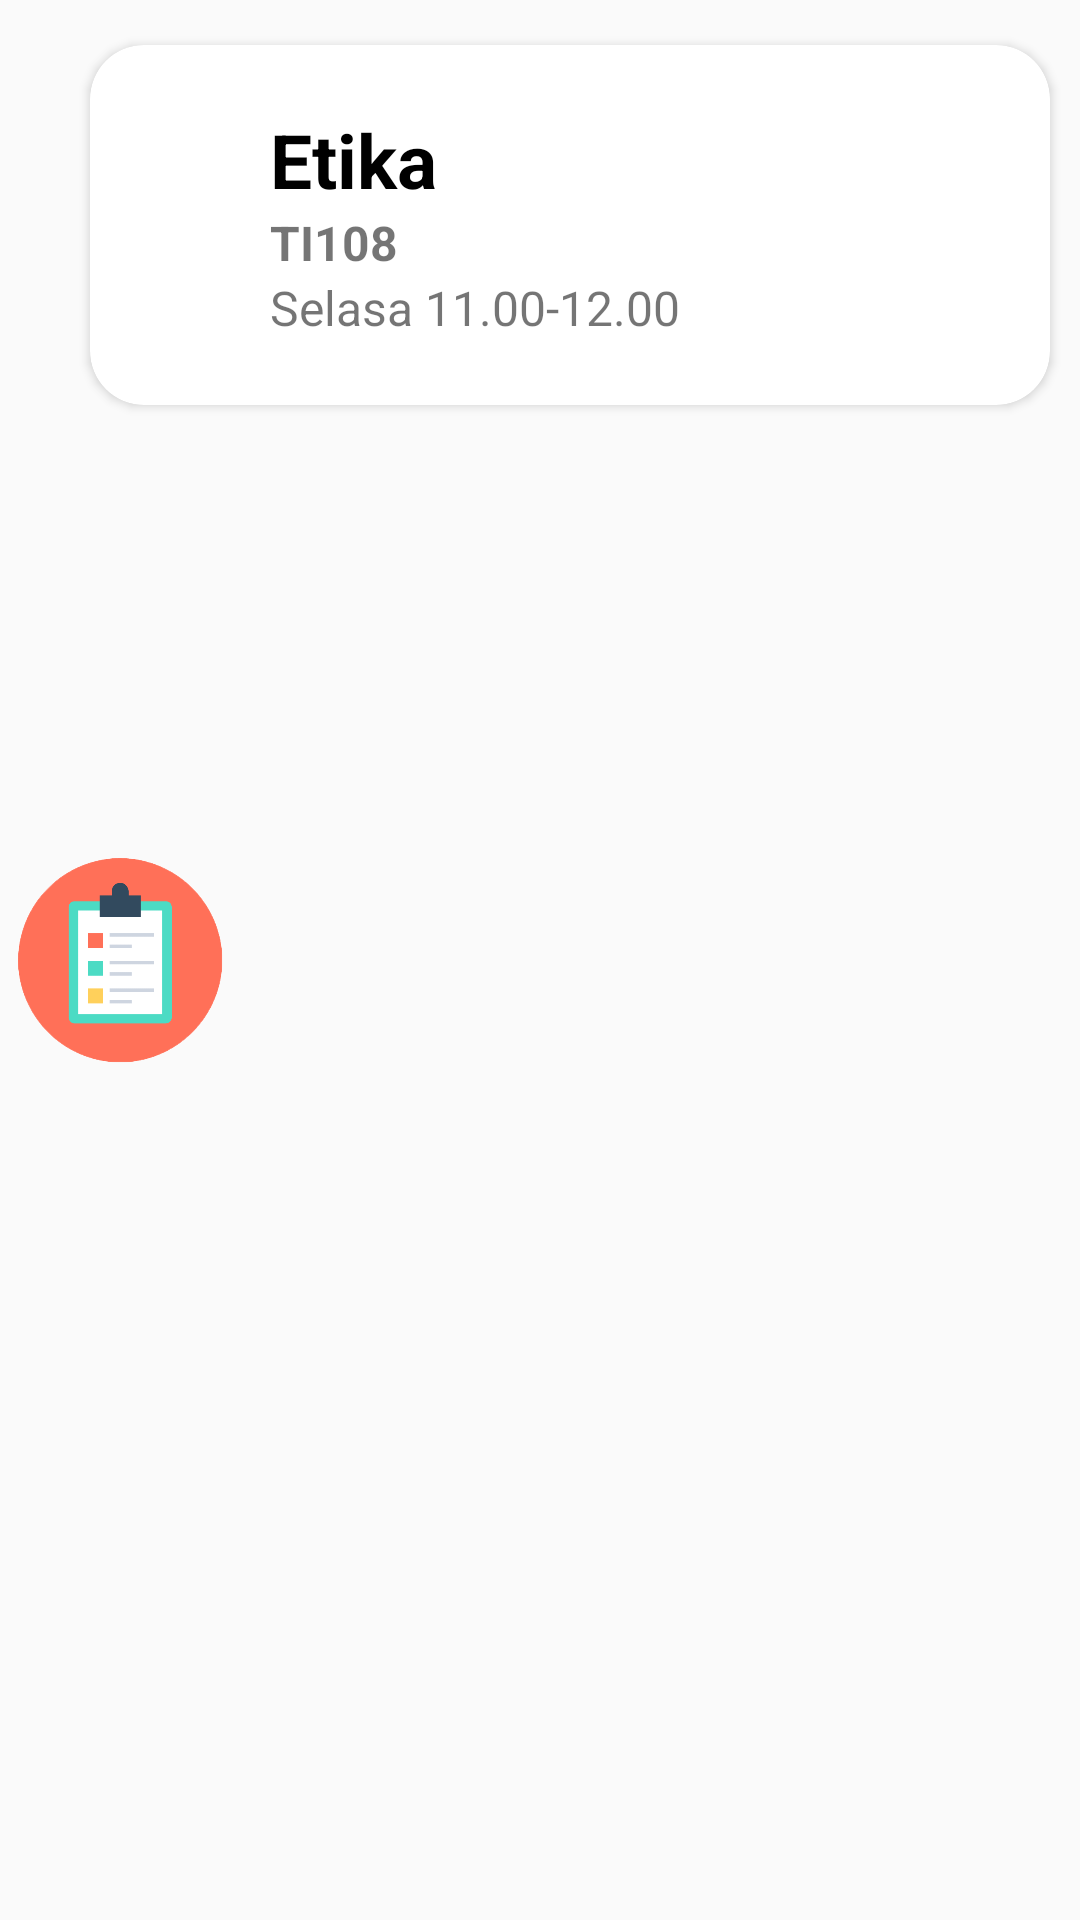

Layout XML and referenced resources for this Android screen:
<!-- AndroidManifest.xml: application theme Theme.TubesProbmob -->
<!-- res/layout/card_schedule.xml -->
<?xml version="1.0" encoding="utf-8"?>
<RelativeLayout xmlns:android="http://schemas.android.com/apk/res/android"
    android:layout_width="match_parent"
    android:layout_height="wrap_content"
    xmlns:app="http://schemas.android.com/apk/res-auto">
    <androidx.cardview.widget.CardView
        android:id="@+id/rel"
        android:layout_width="wrap_content"
        android:layout_height="wrap_content"
        android:layout_marginLeft="30dp"
        android:layout_marginTop="15dp"
        android:layout_marginRight="10dp"
        android:layout_marginBottom="5dp"
        android:minHeight="100dp"
        app:cardBackgroundColor="#fff"
        app:cardCornerRadius="18dp"
        app:cardElevation="2dp">

        <RelativeLayout
            android:layout_width="wrap_content"
            android:layout_height="wrap_content">
            <ImageView
                android:id="@+id/detail"
                android:layout_width="wrap_content"
                android:layout_height="120dp"
                android:layout_alignParentRight="true"
                android:layout_centerInParent="true"
                android:layout_centerVertical="true"
                android:layout_marginRight="20dp"
                android:padding="5dp"
                app:srcCompat="@drawable/ic_list" />
        </RelativeLayout>

        <LinearLayout
            android:layout_width="match_parent"
            android:layout_height="wrap_content"
            android:layout_gravity="center"
            android:layout_marginLeft="40dp"
            android:orientation="vertical">
            <TextView
                android:id="@+id/namaMatkul"
                style="@style/viewParent.headerText"
                android:text="Etika"
                android:textColor="@color/black" />
            <TextView
                android:id="@+id/kelas"
                android:layout_width="wrap_content"
                android:layout_height="wrap_content"
                android:text="TI108"
                android:textStyle="bold"
                android:textSize="16sp" />
            <LinearLayout
                android:layout_width="wrap_content"
                android:layout_height="wrap_content"
                android:orientation="horizontal">
                <TextView
                    android:id="@+id/harijam"
                    android:layout_width="wrap_content"
                    android:layout_height="wrap_content"
                    android:text="Selasa 11.00-12.00"
                    android:textSize="16sp"/>
            </LinearLayout>
        </LinearLayout>
    </androidx.cardview.widget.CardView>
    <ImageView
        android:layout_width="80dp"
        android:layout_height="80dp"
        android:src="@drawable/task"
        android:layout_centerVertical="true"
        android:elevation="15dp"/>
</RelativeLayout>
<!-- resources referenced by this layout -->
<resources>
  <color name="black">#FF000000</color>
  <!-- drawable task: png bitmap (drawable, 19679 bytes) -->
  <style name="viewParent.headerText">
          <item name="android:textColor">@color/contentTextColor</item>
          <item name="android:textSize">@dimen/headerTextSize</item>
          <item name="android:textStyle">bold</item>
      </style>
  <style name="Theme.TubesProbmob" parent="Theme.AppCompat.Light.NoActionBar">
          
          <item name="colorPrimary">@color/purple_500</item>
          <item name="colorPrimaryVariant">@color/purple_700</item>
          <item name="colorOnPrimary">@color/white</item>
          
          <item name="colorSecondary">@color/teal_200</item>
          <item name="colorSecondaryVariant">@color/teal_700</item>
          <item name="colorOnSecondary">@color/black</item>
          
          <item name="android:statusBarColor" tools:targetApi="l">?attr/colorPrimaryVariant</item>
          
      </style>
  <color name="contentTextColor">#020000</color>
  <dimen name="headerTextSize">25sp</dimen>
  <color name="purple_500">#FF6200EE</color>
  <color name="purple_700">#FF3700B3</color>
  <color name="white">#FFFFFFFF</color>
  <color name="teal_200">#FF03DAC5</color>
  <color name="teal_700">#FF018786</color>
</resources>
